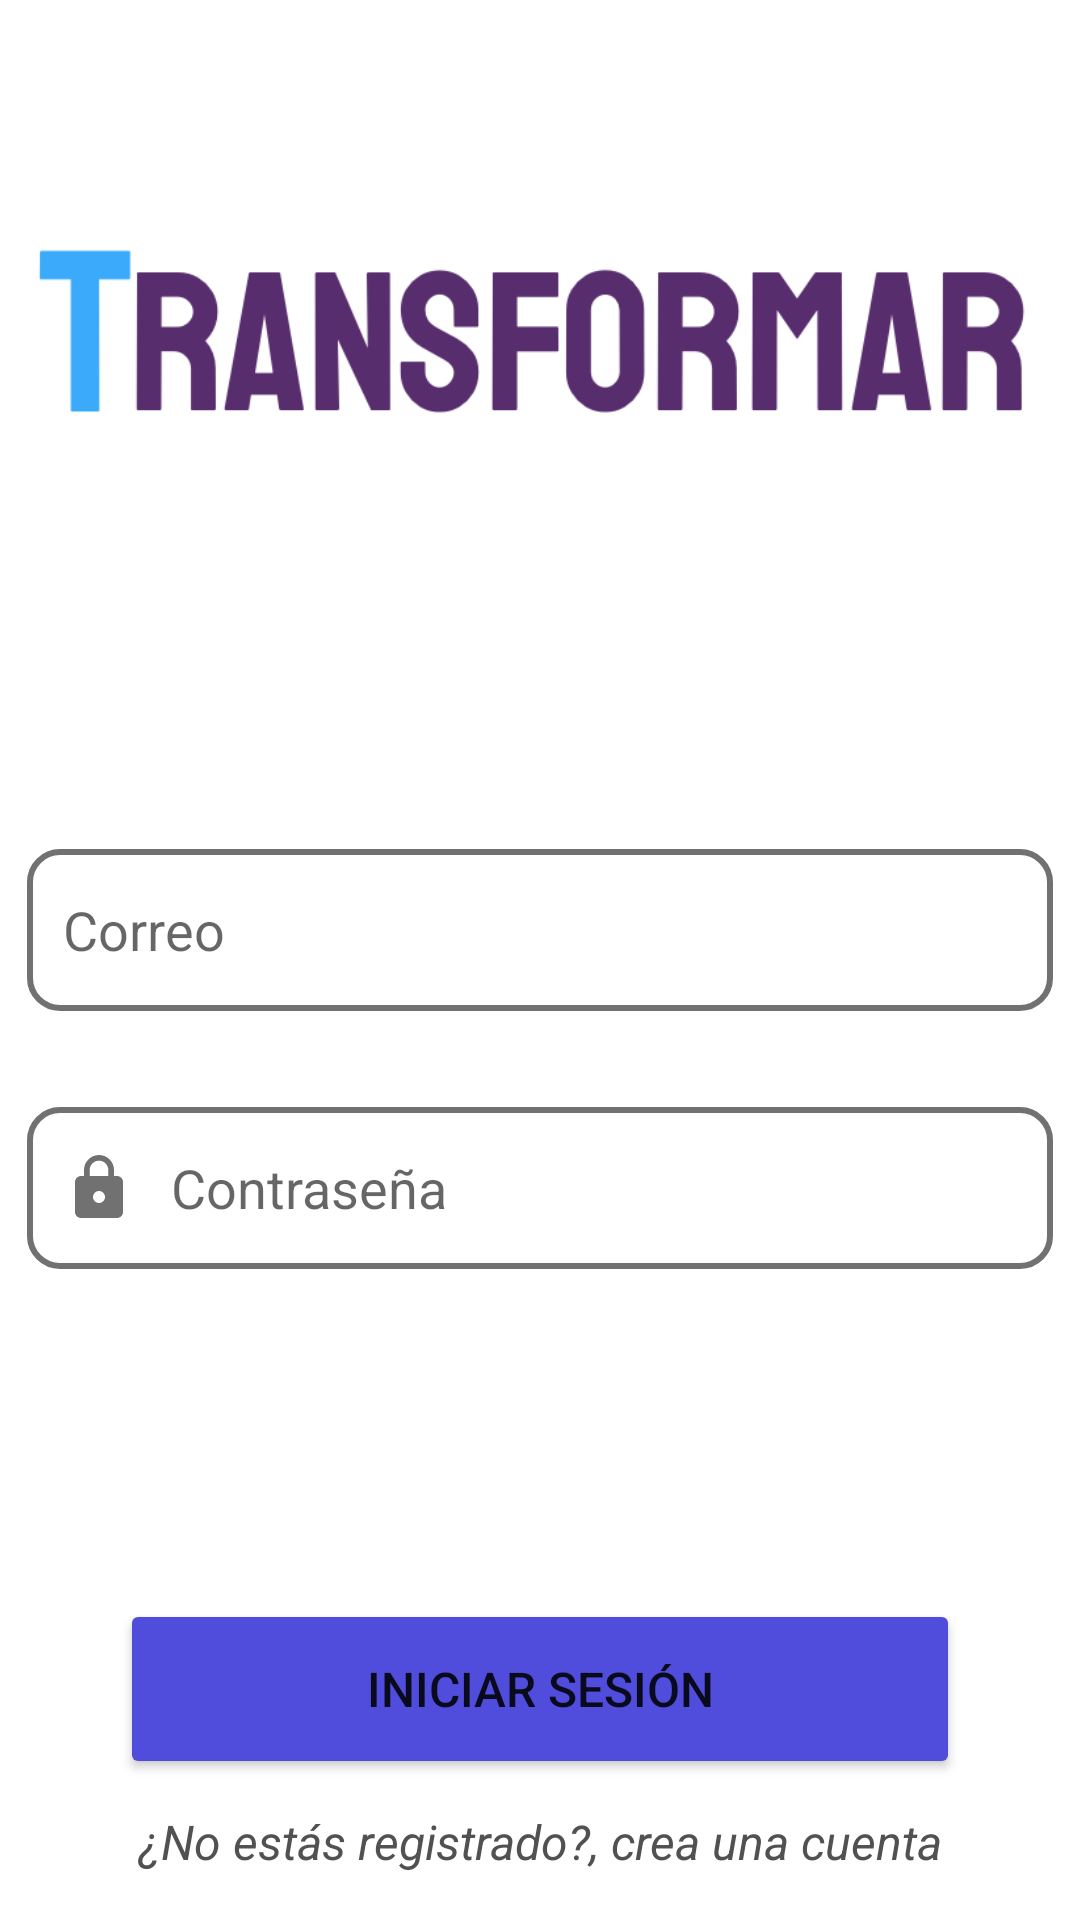

Write the Android layout XML for this screen, with the resource values it uses.
<!-- AndroidManifest.xml: application theme Theme.Transformar -->
<!-- res/layout/activity_main.xml -->
<?xml version="1.0" encoding="utf-8"?>
<androidx.constraintlayout.widget.ConstraintLayout xmlns:android="http://schemas.android.com/apk/res/android"
    xmlns:app="http://schemas.android.com/apk/res-auto"
    xmlns:tools="http://schemas.android.com/tools"
    android:layout_width="match_parent"
    android:layout_height="match_parent"
    tools:context=".MainActivity">

    <ImageView
        android:id="@+id/imageView"
        android:layout_width="350dp"
        android:layout_height="95dp"
        android:layout_marginTop="68dp"
        android:contentDescription="TODO"
        app:layout_constraintEnd_toEndOf="parent"
        app:layout_constraintStart_toStartOf="parent"
        app:layout_constraintTop_toTopOf="parent"
        app:srcCompat="@drawable/logo_app" />

    <LinearLayout
        android:layout_width="342dp"
        android:layout_height="418dp"
        android:layout_marginTop="120dp"
        android:orientation="vertical"
        app:layout_constraintEnd_toEndOf="parent"
        app:layout_constraintHorizontal_bias="0.492"
        app:layout_constraintStart_toStartOf="parent"
        app:layout_constraintTop_toBottomOf="@+id/imageView">

        <EditText
            android:id="@+id/txt_correo"
            android:layout_width="match_parent"
            android:layout_height="54dp"
            android:autofillHints=""
            android:background="@drawable/custom_input"
            android:drawableStart="@drawable/custom_email_icon"
            android:drawablePadding="12dp"
            android:ems="10"
            android:hint="@string/Correo"
            android:inputType="textEmailAddress"
            android:paddingStart="12sp"
            android:paddingEnd="12sp" />

        <EditText
            android:id="@+id/txt_password"
            android:layout_width="match_parent"
            android:layout_height="54dp"
            android:layout_marginTop="32dp"
            android:background="@drawable/custom_input"
            android:drawableStart="@drawable/custom_password_icon"
            android:drawablePadding="12dp"

            android:ems="10"
            android:hint="@string/contraseña"
            android:inputType="textPassword"
            android:paddingStart="12sp"
            android:paddingEnd="12sp" />

        <Button
            android:id="@+id/btnLogin"
            android:layout_width="280dp"
            android:layout_height="60dp"
            android:layout_gravity="center"
            android:layout_marginTop="110dp"
            android:backgroundTint="@color/lila"
            android:text="@string/login"
            android:textSize="16sp"
            app:cornerRadius="12sp" />

        <TextView
            android:id="@+id/txt_crear_cuenta"
            android:layout_width="match_parent"
            android:layout_height="wrap_content"
            android:layout_marginTop="10dp"
            android:gravity="center_horizontal"
            android:text="@string/signUp"
            android:textColor="#515151"
            android:textSize="16sp"
            android:textStyle="italic" />

    </LinearLayout>
</androidx.constraintlayout.widget.ConstraintLayout>
<!-- resources referenced by this layout -->
<resources>
  <color name="lila">#504cdc</color>
  <!-- drawable custom_input (drawable-v24) -->
  <?xml version="1.0" encoding="utf-8"?>
  <selector xmlns:android="http://schemas.android.com/apk/res/android">
      <item android:state_enabled="true" android:state_focused="true">
          <shape android:shape="rectangle">
              <solid android:color="@color/white"/>
              <corners android:radius="10dp"/>
              <stroke android:color="@color/lila" android:width="2dp"/>
          </shape>
      </item>
  
      <item android:state_enabled="true">
          <shape android:shape="rectangle">
              <solid android:color="@color/white"/>
              <corners android:radius="10dp"/>
              <stroke android:color="#717171" android:width="2dp"/>
          </shape>
      </item>
  
      <item android:state_active="false">
          <shape android:shape="rectangle">
              <solid android:color="#D1D1D1"/>
              <corners android:radius="10dp"/>
              <stroke android:color="#717171" android:width="2dp"/>
          </shape>
      </item>
  </selector>
  <!-- drawable custom_password_icon (drawable-v24) -->
  <?xml version="1.0" encoding="utf-8"?>
  <selector xmlns:android="http://schemas.android.com/apk/res/android">
      <item android:state_focused="true"
          android:drawable="@drawable/ic_password_24_focused"/>
  
      <item android:state_focused="false"
          android:drawable="@drawable/ic_password_24"/>
  </selector>
  <!-- drawable logo_app: png bitmap (drawable, 20395 bytes) -->
  <string name="Correo">Correo</string>
  <string name="login">Iniciar sesión</string>
  <string name="signUp">¿No estás registrado?, crea una cuenta</string>
  <style name="Theme.Transformar" parent="Theme.MaterialComponents.DayNight.NoActionBar">
          
          <item name="colorPrimary">@color/purple_500</item>
          <item name="colorPrimaryVariant">@color/purple_700</item>
          <item name="colorOnPrimary">@color/white</item>
          
          <item name="colorSecondary">@color/teal_200</item>
          <item name="colorSecondaryVariant">@color/teal_700</item>
          <item name="colorOnSecondary">@color/black</item>
          
          <item name="android:statusBarColor" tools:targetApi="l">?attr/colorPrimaryVariant</item>
          
      </style>
  <color name="white">#FFFFFFFF</color>
  <!-- drawable ic_password_24_focused (drawable-v24) -->
  <vector android:height="24dp" android:tint="@color/lila"
      android:viewportHeight="24" android:viewportWidth="24"
      android:width="24dp" xmlns:android="http://schemas.android.com/apk/res/android">
      <path
          android:fillColor="#FF000000"
          android:pathData="M18,8h-1L17,6c0,-2.76 -2.24,-5 -5,-5S7,3.24 7,6v2L6,8c-1.1,0 -2,0.9 -2,2v10c0,1.1 0.9,2 2,2h12c1.1,0 2,-0.9 2,-2L20,10c0,-1.1 -0.9,-2 -2,-2zM12,17c-1.1,0 -2,-0.9 -2,-2s0.9,-2 2,-2 2,0.9 2,2 -0.9,2 -2,2zM15.1,8L8.9,8L8.9,6c0,-1.71 1.39,-3.1 3.1,-3.1 1.71,0 3.1,1.39 3.1,3.1v2z"/>
  </vector>
  <!-- drawable ic_password_24 (drawable-v24) -->
  <vector android:height="24dp" android:tint="#717171"
      android:viewportHeight="24" android:viewportWidth="24"
      android:width="24dp" xmlns:android="http://schemas.android.com/apk/res/android">
      <path
          android:fillColor="#FF000000"
          android:pathData="M18,8h-1L17,6c0,-2.76 -2.24,-5 -5,-5S7,3.24 7,6v2L6,8c-1.1,0 -2,0.9 -2,2v10c0,1.1 0.9,2 2,2h12c1.1,0 2,-0.9 2,-2L20,10c0,-1.1 -0.9,-2 -2,-2zM12,17c-1.1,0 -2,-0.9 -2,-2s0.9,-2 2,-2 2,0.9 2,2 -0.9,2 -2,2zM15.1,8L8.9,8L8.9,6c0,-1.71 1.39,-3.1 3.1,-3.1 1.71,0 3.1,1.39 3.1,3.1v2z"/>
  </vector>
  <color name="purple_500">#FF6200EE</color>
  <color name="purple_700">#FF3700B3</color>
  <color name="teal_200">#FF03DAC5</color>
  <color name="teal_700">#FF018786</color>
  <color name="black">#FF000000</color>
</resources>
